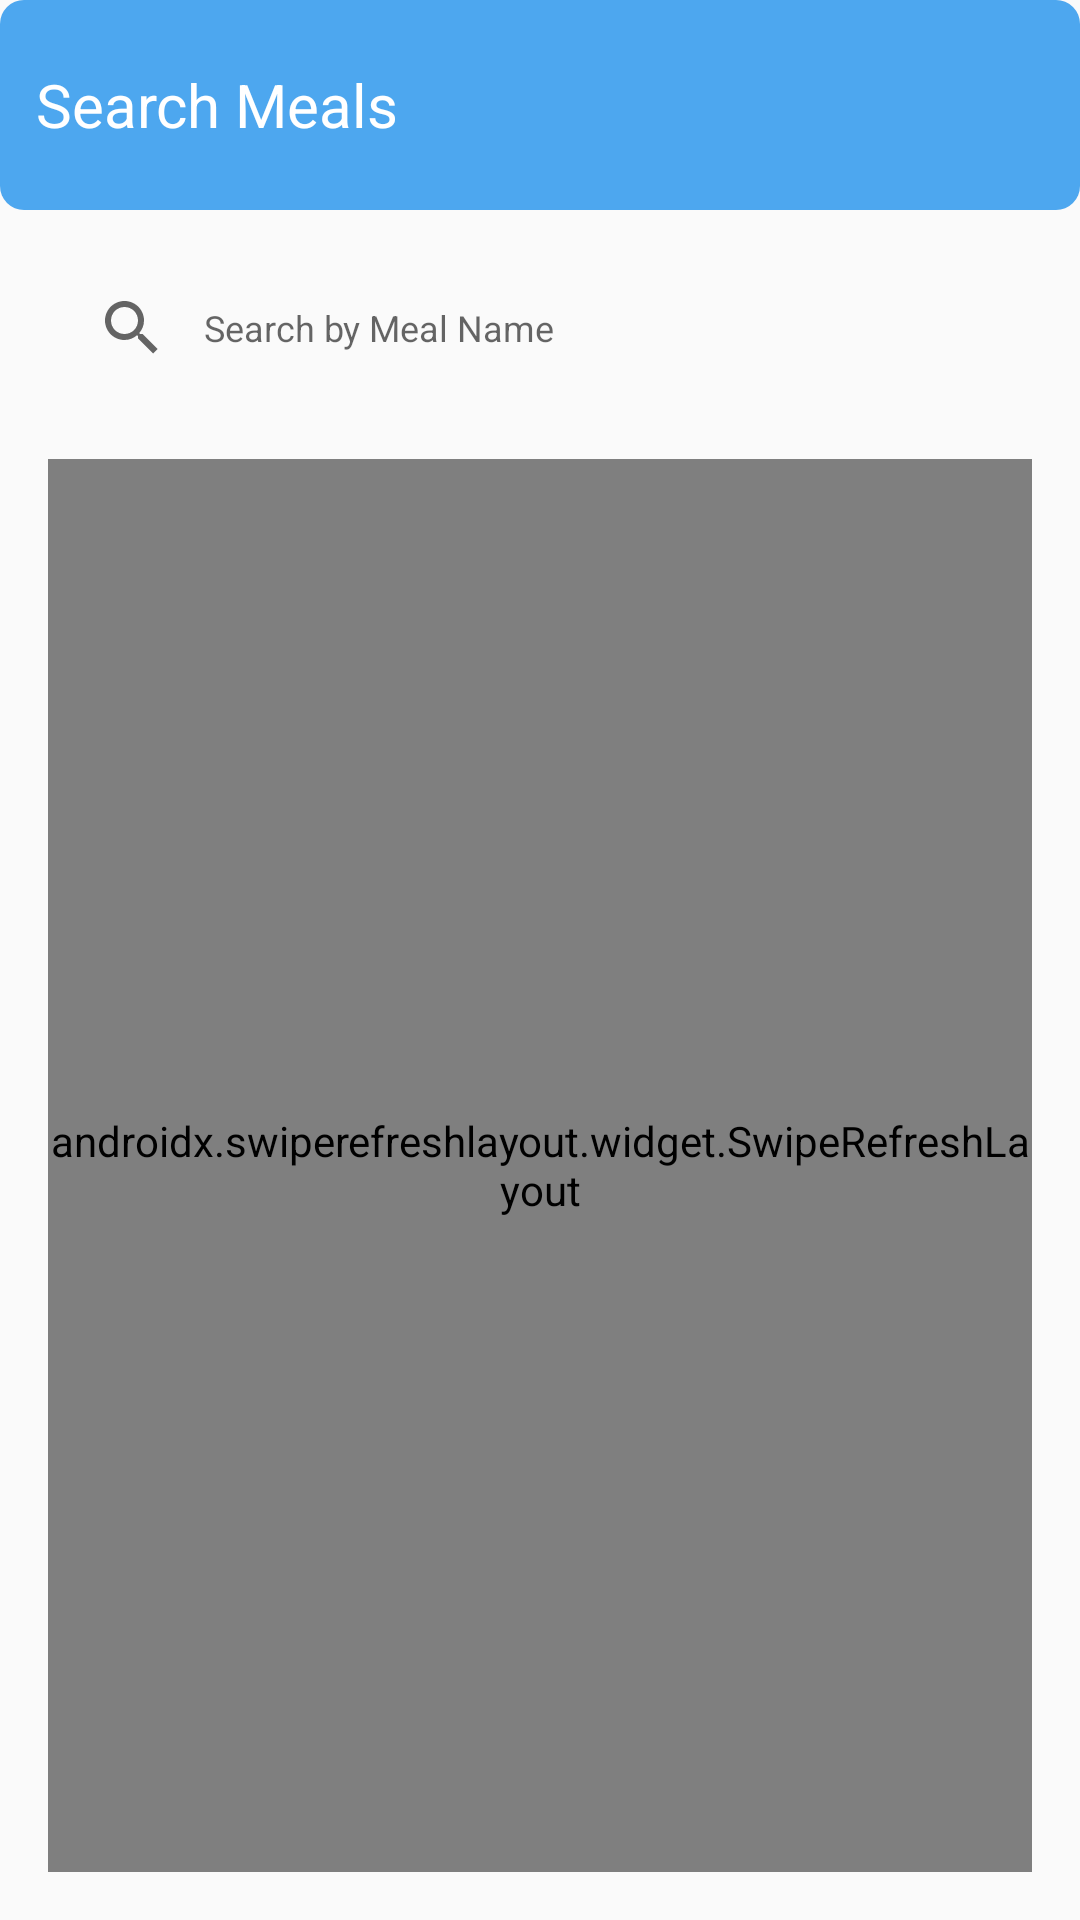

Android layout source for this screen:
<!-- AndroidManifest.xml: application theme AppTheme -->
<!-- res/layout/activity_meals.xml -->
<?xml version="1.0" encoding="utf-8"?>
<androidx.constraintlayout.widget.ConstraintLayout xmlns:android="http://schemas.android.com/apk/res/android"
    xmlns:app="http://schemas.android.com/apk/res-auto"
    xmlns:tools="http://schemas.android.com/tools"
    android:layout_width="match_parent"
    android:layout_height="match_parent"
    tools:context=".ui.meals.MealsActivity">

    <androidx.appcompat.widget.Toolbar
        android:id="@+id/toolbar"
        android:layout_width="match_parent"
        android:layout_height="70dp"
        android:background="@drawable/shape_toolbar"
        app:contentInsetStart="0dp"
        app:layout_constraintEnd_toEndOf="parent"
        app:layout_constraintStart_toStartOf="parent"
        app:layout_constraintTop_toTopOf="parent">

        <FrameLayout
            android:layout_width="match_parent"
            android:layout_height="match_parent"
            android:orientation="horizontal">

            <TextView
                android:layout_width="wrap_content"
                android:layout_height="wrap_content"
                android:layout_gravity="center_vertical"
                android:layout_marginStart="12dp"
                android:text="@string/search_meals"
                android:textColor="@android:color/white"
                android:textSize="20sp" />

        </FrameLayout>

    </androidx.appcompat.widget.Toolbar>

    <SearchView
        android:id="@+id/searcUser"
        style="@style/SearchViewTheme"
        android:layout_width="match_parent"
        android:layout_height="55dp"
        android:layout_margin="12dp"
        android:background="@drawable/shape"
        android:iconifiedByDefault="false"
        android:queryBackground="@null"
        android:queryHint="@string/search_by_meal_name"
        android:theme="@style/SearchViewTheme"
        app:layout_constraintTop_toBottomOf="@id/toolbar" />

    <LinearLayout
        android:layout_width="match_parent"
        android:layout_height="0dp"
        android:layout_margin="16dp"
        android:orientation="vertical"
        app:layout_constraintTop_toBottomOf="@id/searcUser"
        app:layout_constraintBottom_toBottomOf="parent">

        <androidx.swiperefreshlayout.widget.SwipeRefreshLayout
            android:id="@+id/swipeRefresh"
            android:layout_width="wrap_content"
            android:layout_height="0px"
            android:layout_weight="1">

            <androidx.recyclerview.widget.RecyclerView
                android:id="@+id/rvUser"
                android:layout_width="match_parent"
                android:layout_height="wrap_content"
                tools:listitem="@layout/item_meals" />

        </androidx.swiperefreshlayout.widget.SwipeRefreshLayout>
    </LinearLayout>
</androidx.constraintlayout.widget.ConstraintLayout>
<!-- res/layout/item_meals.xml (included above) -->
<?xml version="1.0" encoding="utf-8"?>
<androidx.cardview.widget.CardView xmlns:android="http://schemas.android.com/apk/res/android"
    xmlns:app="http://schemas.android.com/apk/res-auto"
    xmlns:tools="http://schemas.android.com/tools"
    style="@style/CardView.Light"
    android:layout_width="match_parent"
    android:layout_height="wrap_content"
    android:layout_marginStart="8dp"
    android:layout_marginTop="4dp"
    android:layout_marginEnd="8dp"
    android:layout_marginBottom="4dp"
    app:cardCornerRadius="16dp">

    <androidx.constraintlayout.widget.ConstraintLayout
        android:layout_width="match_parent"
        android:layout_height="wrap_content">

        <ImageView
            android:id="@+id/iv_item_image"
            android:layout_width="0dp"
            android:layout_height="0dp"
            android:background="@android:color/white"
            android:contentDescription="@string/image_description"
            android:scaleType="centerCrop"
            app:layout_constraintDimensionRatio="H,1.5:1"
            app:layout_constraintEnd_toEndOf="parent"
            app:layout_constraintStart_toStartOf="parent"
            app:layout_constraintTop_toTopOf="parent" />

        <View
            android:layout_width="0dp"
            android:layout_height="0dp"
            android:background="#7F000000"
            app:layout_constraintBottom_toBottomOf="parent"
            app:layout_constraintEnd_toEndOf="parent"
            app:layout_constraintStart_toStartOf="parent"
            app:layout_constraintTop_toTopOf="@+id/tv_item_title" />

        <TextView
            android:id="@+id/tv_item_title"
            android:layout_width="0dp"
            android:layout_height="wrap_content"
            android:paddingTop="8dp"
            android:layout_marginStart="16dp"
            android:layout_marginEnd="16dp"
            android:textSize="14sp"
            android:textColor="#FFFFFFFF"
            app:layout_constraintBottom_toTopOf="@+id/tv_item_subtitle"
            app:layout_constraintEnd_toEndOf="parent"
            app:layout_constraintStart_toStartOf="parent"
            tools:text="@string/text_primary" />

        <TextView
            android:id="@+id/tv_item_subtitle"
            android:layout_width="0dp"
            android:layout_height="wrap_content"
            android:layout_marginStart="16dp"
            android:layout_marginEnd="16dp"
            android:paddingBottom="8dp"
            android:textSize="12sp"
            android:textColor="#B3FFFFFF"
            app:layout_constraintBottom_toBottomOf="@+id/iv_item_image"
            app:layout_constraintEnd_toEndOf="parent"
            app:layout_constraintStart_toStartOf="parent"
            tools:text="@string/text_subtitle"
            android:maxLines="1"
            android:ellipsize="end"/>

    </androidx.constraintlayout.widget.ConstraintLayout>

</androidx.cardview.widget.CardView>
<!-- resources referenced by this layout -->
<resources>
  <!-- drawable shape_toolbar (drawable) -->
  <?xml version="1.0" encoding="utf-8"?>
  <shape xmlns:android="http://schemas.android.com/apk/res/android">
      <solid android:color="@color/colorPrimary"/>
      <corners android:radius="8dp"/>
      <padding android:left="8dp"
          android:bottom="2dp"
          android:right="2dp"
          android:top="2dp"/>
  
  </shape>
  <string name="image_description">Image</string>
  <string name="search_by_meal_name">Search by Meal Name</string>
  <string name="search_meals">Search Meals</string>
  <string name="text_primary">Sample of title text</string>
  <string name="text_subtitle">Sample of subtitle text</string>
  <style name="SearchViewTheme" parent="Widget.AppCompat.SearchView">
          <item name="android:textSize">12sp</item>
      </style>
  <style name="AppTheme" parent="Theme.AppCompat.Light.NoActionBar">
          
          <item name="colorPrimary">@color/colorPrimary</item>
          <item name="colorPrimaryDark">@color/colorPrimaryDark</item>
          <item name="colorAccent">@color/colorAccent</item>
          <item name="android:forceDarkAllowed" tools:ignore="NewApi">true</item>
      </style>
  <color name="colorPrimary">#4DA7EF</color>
  <color name="colorPrimaryDark">#07648E</color>
  <color name="colorAccent">#67CBF8</color>
</resources>
